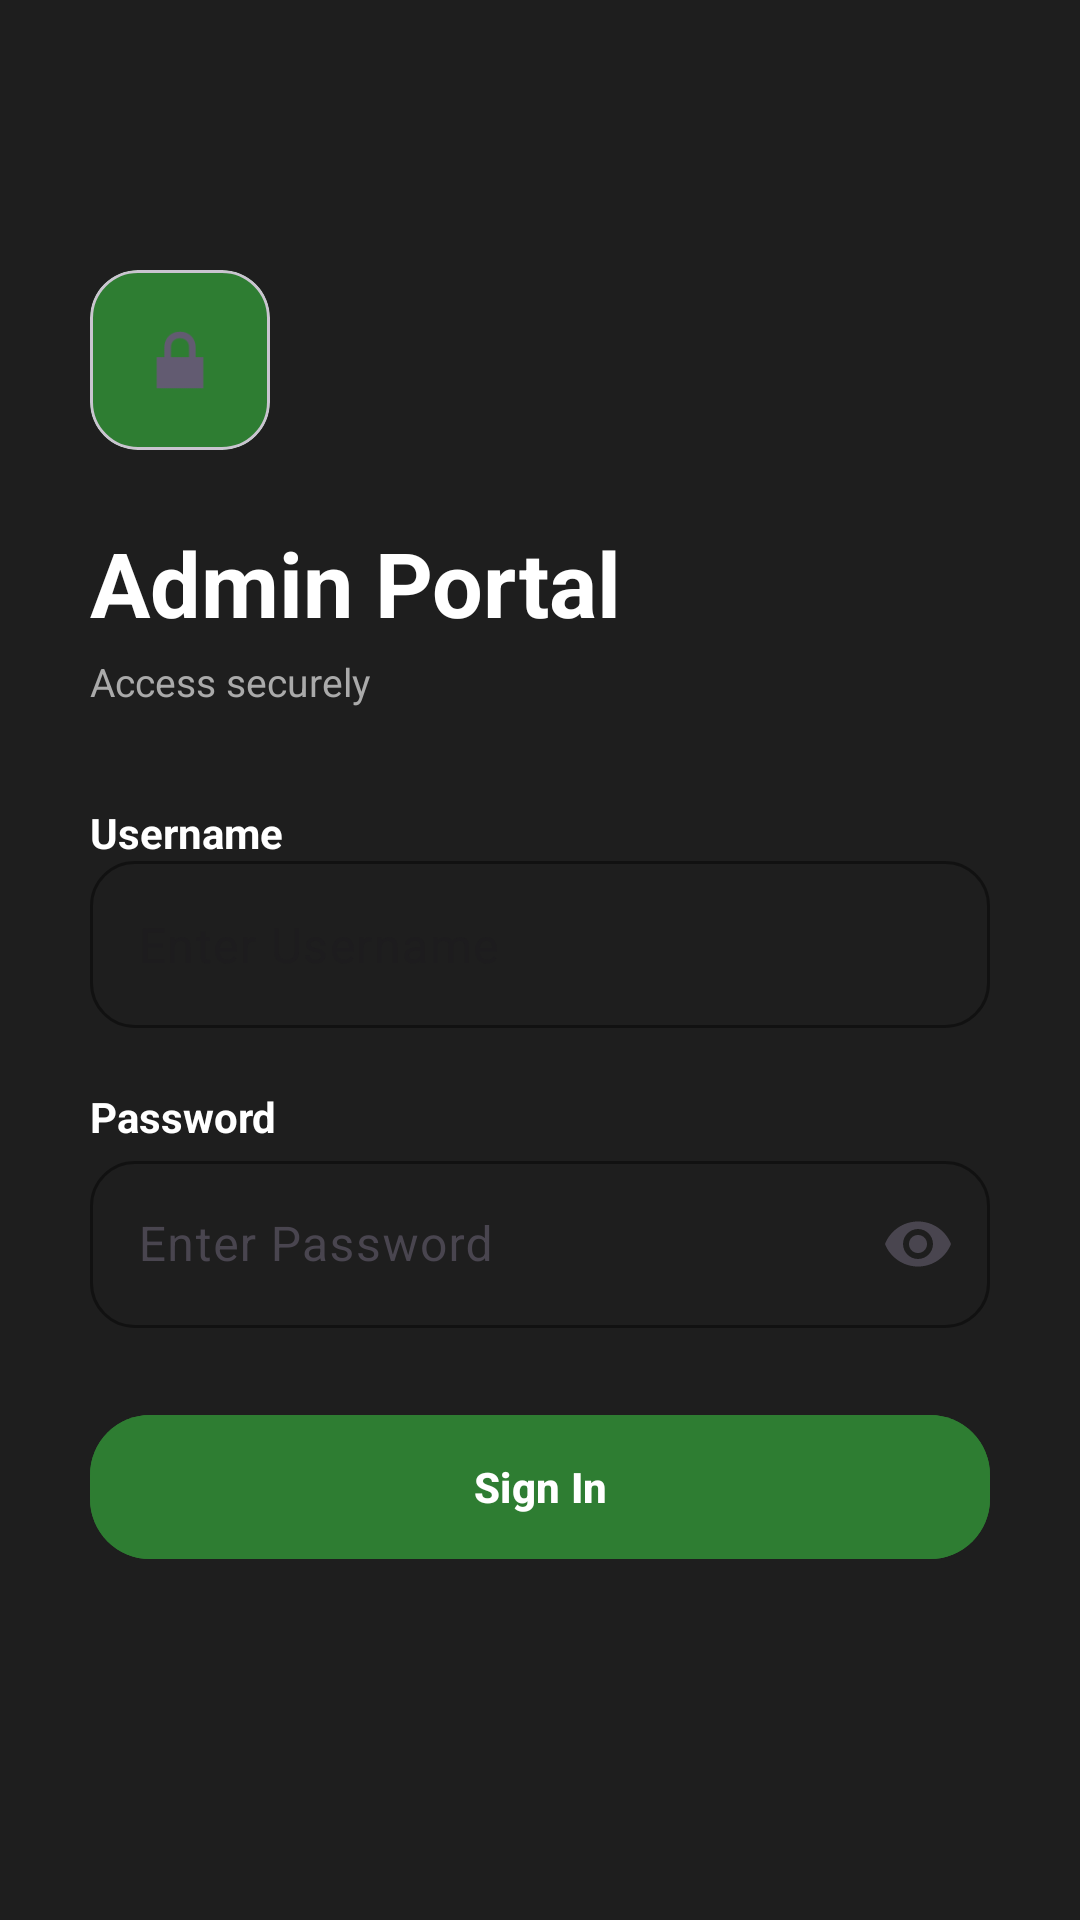

Here is an Android app screen rendered from its layout file. Give the layout XML and the strings, colors and styles it references.
<!-- AndroidManifest.xml: application theme Theme.GeoConnect -->
<!-- res/layout/activity_admin_signin.xml -->
<?xml version="1.0" encoding="utf-8"?>
<androidx.constraintlayout.widget.ConstraintLayout xmlns:tools="http://schemas.android.com/tools"
    android:id="@+id/main"
    xmlns:android="http://schemas.android.com/apk/res/android"
    xmlns:app="http://schemas.android.com/apk/res-auto"
    android:layout_width="match_parent"
    android:layout_height="match_parent"
    android:background="@color/background_dark">

    

    <com.google.android.material.card.MaterialCardView
        android:id="@+id/iconCard"
        android:layout_width="60dp"
        android:layout_height="60dp"
        android:layout_marginTop="90dp"
        app:cardBackgroundColor="@color/green_primary"
        app:cardCornerRadius="16dp"
        app:layout_constraintStart_toStartOf="parent"
        app:layout_constraintTop_toTopOf="parent"
        android:layout_marginStart="30dp">

        <ImageView
            android:layout_width="30dp"
            android:layout_height="30dp"
            android:layout_gravity="center"
            android:src="@android:drawable/ic_lock_lock"/>
    </com.google.android.material.card.MaterialCardView>

    

    <TextView
        android:id="@+id/txtTitle"
        android:layout_width="wrap_content"
        android:layout_height="wrap_content"
        android:text="Admin Portal"
        android:textColor="@android:color/white"
        android:textSize="30sp"
        android:textStyle="bold"
        app:layout_constraintStart_toStartOf="@id/iconCard"
        app:layout_constraintTop_toBottomOf="@id/iconCard"
        android:layout_marginTop="24dp"/>

    

    <TextView
        android:id="@+id/txtSubTitle"
        android:layout_width="wrap_content"
        android:layout_height="wrap_content"
        android:text="Access securely"
        android:textColor="#AAAAAA"
        android:textSize="13sp"
        android:layout_marginTop="4dp"
        app:layout_constraintTop_toBottomOf="@id/txtTitle"
        app:layout_constraintStart_toStartOf="@id/txtTitle"/>

    

    <TextView
        android:id="@+id/usernameLabel"
        android:layout_width="wrap_content"
        android:layout_height="wrap_content"
        android:text="Username"
        android:textColor="@android:color/white"
        android:textStyle="bold"
        android:layout_marginTop="32dp"
        app:layout_constraintTop_toBottomOf="@id/txtSubTitle"
        app:layout_constraintStart_toStartOf="@id/txtTitle"/>

    

    <com.google.android.material.textfield.TextInputLayout
        android:id="@+id/usernameLayout"
        android:layout_width="0dp"
        android:layout_height="wrap_content"
        android:layout_marginStart="30dp"
        android:layout_marginEnd="30dp"
        app:hintEnabled="false"
        app:boxBackgroundMode="outline"
        app:boxStrokeColor="#383838"
        app:boxCornerRadiusTopStart="15dp"
        app:boxCornerRadiusTopEnd="15dp"
        app:boxCornerRadiusBottomStart="15dp"
        app:boxCornerRadiusBottomEnd="15dp"
        app:layout_constraintTop_toBottomOf="@id/usernameLabel"
        app:layout_constraintStart_toStartOf="parent"
        app:layout_constraintEnd_toEndOf="parent">

        <com.google.android.material.textfield.TextInputEditText
            android:id="@+id/etUsername"
            android:layout_width="match_parent"
            android:layout_height="wrap_content"
            android:hint="Enter Username"
            android:textColor="@android:color/white"/>
    </com.google.android.material.textfield.TextInputLayout>

    

    <TextView
        android:id="@+id/passwordLabel"
        android:layout_width="wrap_content"
        android:layout_height="wrap_content"
        android:text="Password"
        android:textColor="@android:color/white"
        android:textStyle="bold"
        android:layout_marginTop="20dp"
        app:layout_constraintTop_toBottomOf="@id/usernameLayout"
        app:layout_constraintStart_toStartOf="@id/usernameLayout"/>

    

    <com.google.android.material.textfield.TextInputLayout
        android:id="@+id/passwordLayout"
        android:layout_width="0dp"
        android:layout_height="wrap_content"
        app:endIconMode="password_toggle"
        android:layout_marginStart="30dp"
        android:layout_marginEnd="30dp"
        app:boxBackgroundMode="outline"
        app:boxStrokeColor="#383838"
        app:boxCornerRadiusTopStart="15dp"
        app:boxCornerRadiusTopEnd="15dp"
        app:boxCornerRadiusBottomStart="15dp"
        app:boxCornerRadiusBottomEnd="15dp"
        app:layout_constraintTop_toBottomOf="@id/passwordLabel"
        app:layout_constraintStart_toStartOf="parent"
        app:layout_constraintEnd_toEndOf="parent">

        <com.google.android.material.textfield.TextInputEditText
            android:id="@+id/etPassword"
            android:layout_width="match_parent"
            android:layout_height="wrap_content"
            android:inputType="textPassword"
            android:hint="Enter Password"
            android:textColor="@android:color/white"/>
    </com.google.android.material.textfield.TextInputLayout>

    

    <com.google.android.material.button.MaterialButton
        android:id="@+id/btnLogin"
        android:layout_width="0dp"
        android:layout_height="56dp"
        android:layout_marginStart="30dp"
        android:layout_marginEnd="30dp"
        android:text="Sign In"
        android:textStyle="bold"
        android:textColor="@android:color/white"
        android:backgroundTint="@color/green_primary"
        app:cornerRadius="20dp"
        app:layout_constraintTop_toBottomOf="@id/passwordLayout"
        android:layout_marginTop="25dp"
        app:layout_constraintStart_toStartOf="parent"
        app:layout_constraintEnd_toEndOf="parent"/>

    <TextView
        android:id="@+id/textViewError"
        android:layout_width="0dp"
        android:layout_height="wrap_content"
        android:layout_marginStart="30dp"
        android:layout_marginEnd="30dp"
        android:layout_marginTop="16dp"
        android:text=""
        android:textColor="#FF5252"
        android:textSize="14sp"
        app:layout_constraintTop_toBottomOf="@id/btnLogin"
        app:layout_constraintStart_toStartOf="parent"
        app:layout_constraintEnd_toEndOf="parent" />

</androidx.constraintlayout.widget.ConstraintLayout>
<!-- resources referenced by this layout -->
<resources>
  <color name="background_dark">#1E1E1E</color>
  <color name="green_primary">#2E7D32</color>
  <style name="Theme.GeoConnect" parent="Base.Theme.GeoConnect" />
  <style name="Base.Theme.GeoConnect" parent="Theme.Material3.DayNight.NoActionBar">
          
          
      </style>
</resources>
